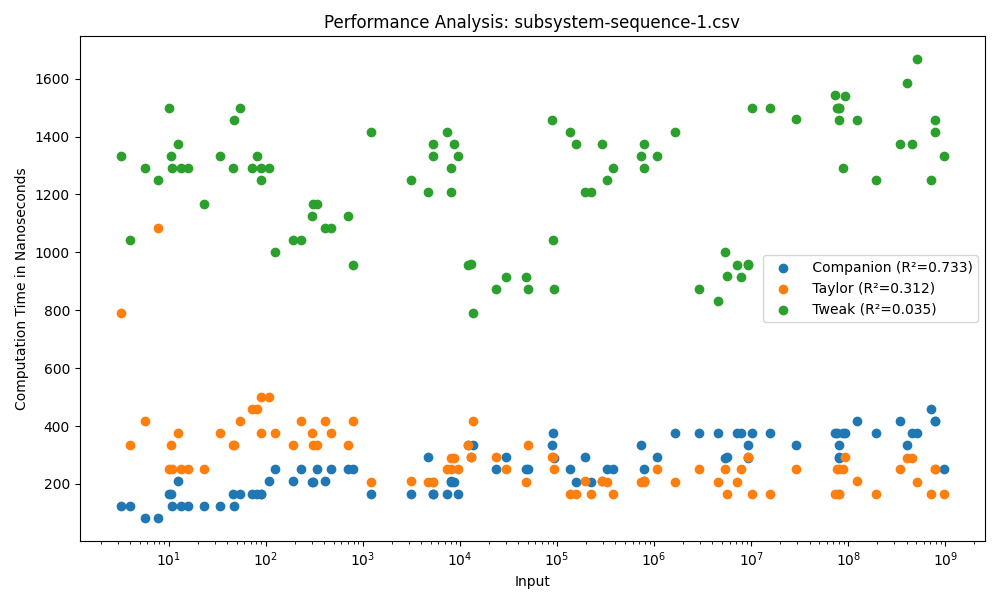

Values plotted in this chart, from the file beside it:
Input, Companion, Taylor, Tweak
12.44, 209, 375, 1375
10.61, 167, 334, 1334
7.732, 83, 1083, 1250
13.44, 125, 250, 1292
4.017, 125, 334, 1042
5.709, 83, 417, 1292
10, 166, 250, 1500
3.205, 125, 792, 1333
10.74, 125, 250, 1292
15.88, 125, 250, 1291
72.67, 166, 459, 1291
53.77, 166, 417, 1500
22.96, 125, 250, 1167
89.06, 167, 500, 1292
33.88, 125, 375, 1333
108.6, 209, 500, 1292
46.29, 167, 334, 1292
81.64, 167, 458, 1333
89.59, 167, 375, 1250
46.44, 125, 333, 1458
335.1, 250, 334, 1167
227.8, 250, 417, 1042
191, 209, 333, 1042
297, 208, 375, 1125
799.7, 250, 417, 958
465.5, 250, 375, 1083
702.9, 250, 334, 1125
406, 209, 417, 1083
306.5, 208, 334, 1167
123.2, 250, 375, 1000
4654, 292, 208, 1208
8710, 208, 291, 1375
3098, 167, 209, 1250
5319, 166, 208, 1375
8010, 209, 291, 1292
8024, 208, 250, 1208
7267, 166, 250, 1416
1204, 166, 208, 1417
5310, 167, 208, 1333
9478, 167, 250, 1333
88791, 334, 292, 1458
89969, 375, 292, 1041
49852, 250, 333, 875
29716, 292, 250, 916
12217, 333, 334, 958
48220, 250, 208, 916
13476, 333, 417, 792
12845, 292, 292, 959
92549, 291, 250, 875
23379, 250, 292, 875
194637, 292, 209, 1209
786403, 209, 209, 1375
137538, 250, 166, 1417
739143, 334, 208, 1333
287495, 209, 209, 1375
380884, 250, 166, 1292
225558, 208, 166, 1209
792280, 250, 208, 1292
156917, 208, 166, 1375
325376, 250, 208, 1250
... 30 more rows
